Photos from the image-classification dataset "data" in the GitHub repository Varalakshmi-5/Multiple-Disease-Prediction-System-With-Simple-Medical-Chatbot. Its 2 classes are: infected, not infected.

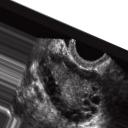
Label: infected

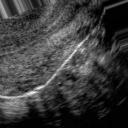
Label: not infected

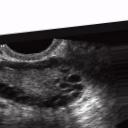
Label: infected

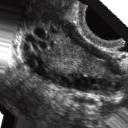
Label: infected

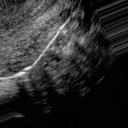
Label: not infected

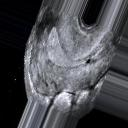
Label: not infected
